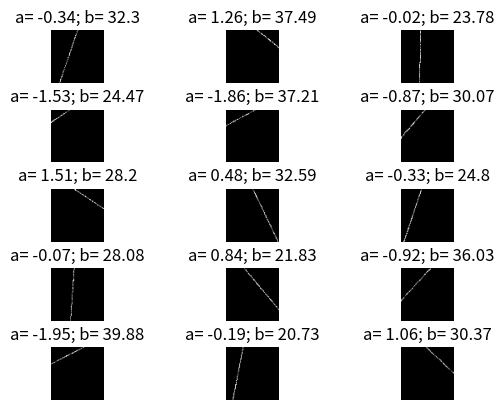

This figure's Python source:
import sys
import numpy as np
import matplotlib.pyplot as plt
import math


def gen_lines(N):
    img_rc = 64
    imgs = np.zeros((N, img_rc, img_rc), dtype='uint8')
    for i in range(N):
        a = np.random.uniform(-2., 2.)  # случайное число
        b = np.random.uniform(20., 40.)
        x = 0.
        dx = 0.25  # пискели
        while x < img_rc - 1:
            x += dx  # меняется по пикселям
            y = a * x + b
            ix = int(x)
            iy = int(y)
            if iy >= 0 and iy <= 63:
                clr = np.random.choice(range(50, 255))
                imgs[i, ix, iy] = clr
    return imgs


N = 25
img_rc = 64
# y = a * x
imgs = np.zeros((N, img_rc, img_rc), dtype='uint8')  # заполнение нулями массива размерности ()
print(imgs.shape)
# print (imgs[0, 1, 25])
all_a = []
all_b = []
for i in range(N):
    a = np.random.uniform(-2., 2.)  # случайное число
    b = np.random.uniform(20., 40.)
    ##    k = np.random.choice([-1, 1]) #выбор из списка для знака
    ##    a = k*a
    #  print(a, b)
    all_a.append(str(round(a, 2)))
    all_b.append(str(round(b, 2)))
    x = 0.
    dx = 0.25  # пискели
    while x < img_rc - 1:
        x += dx  # меняется по пикселям
        y = a * x + b
        ix = int(x)
        iy = int(y)
        if iy >= 0 and iy <= 63:
            clr = np.random.choice(range(50, 255))
            imgs[i, ix, iy] = clr
for i in range(15):
    plt.subplot(5, 3, i + 1)  # задает число отдельных изображений в окне вывода
    img = imgs[i]
    plt.imshow(img, cmap='gray')
    ttl = 'a= ' + all_a[i] + '; b= ' + all_b[i]
    plt.title(ttl)
    plt.axis('off')
plt.subplots_adjust(hspace=0.5)
plt.show()

# imgs_labels = np.zeros(N, dtype = 'uint8')
# for i in range (N):
#    imgs_labels[i] = 0
# path = 'C://Users//kostj//Desktop//Python Computer Graphics//data//'
# fn = path + 'lines_train.bin'
# fn2 = path + 'lines_labels_train.bin'
# file_data = open(fn, 'wb')
# file_labels = open(fn2, 'wb')
# file_data.write(imgs)
# file_labels.write(imgs_labels)
# file_data.close()
# file_labels.close()
